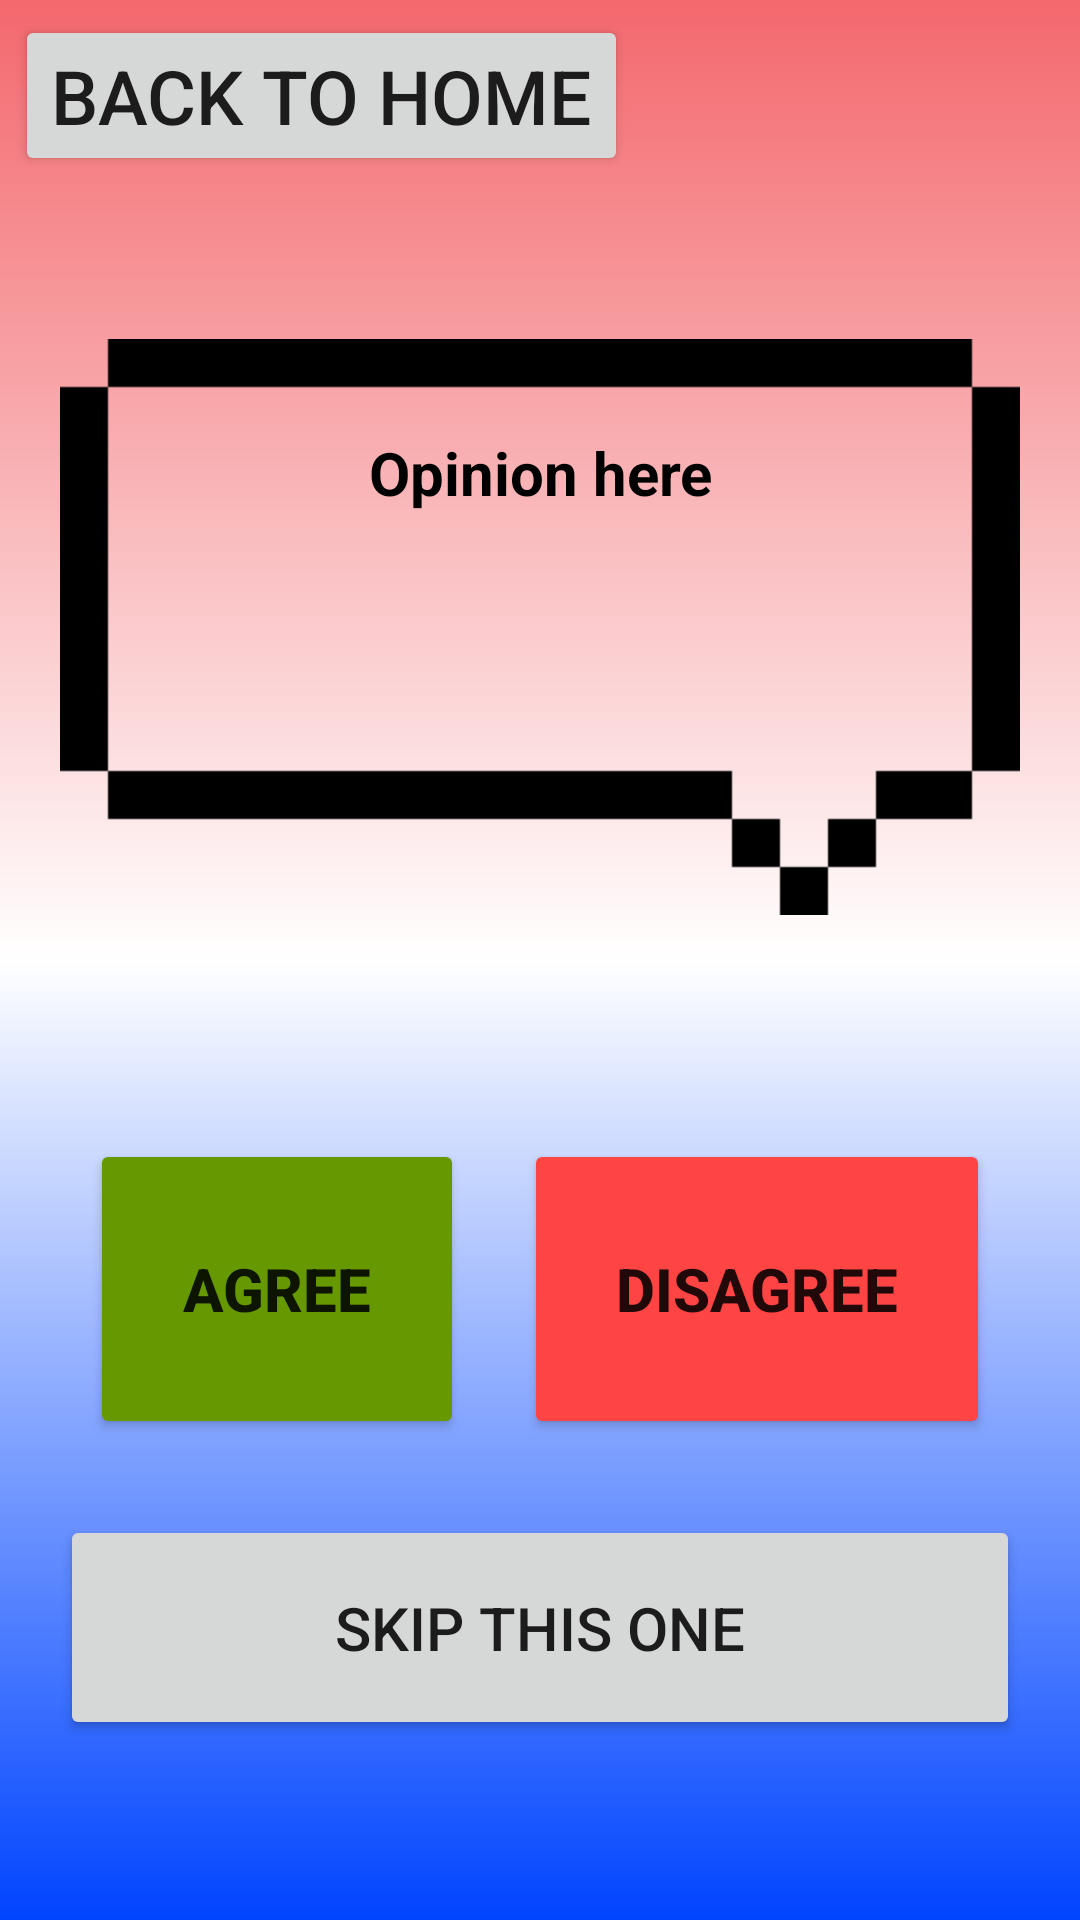

Android layout source for this screen:
<!-- AndroidManifest.xml: application theme NoActionBar -->
<!-- res/layout/activity_opinion_voter.xml -->
<?xml version="1.0" encoding="utf-8"?>
<LinearLayout
    xmlns:android="http://schemas.android.com/apk/res/android"
    xmlns:tools="http://schemas.android.com/tools"
    android:layout_width="match_parent"
    android:layout_height="match_parent"
    tools:context=".OpinionVoter"
    android:orientation="vertical"
    android:gravity="center"
    android:background="@drawable/background_vertical_gradient_three">

    <Button
        android:id="@+id/backButton"
        android:textSize="25sp"
        android:text="Back to home"
        android:layout_width="wrap_content"
        android:layout_height="wrap_content"
        android:layout_gravity="start"
        android:layout_margin="5dp"
        tools:ignore="HardcodedText" />

    <LinearLayout
        android:layout_height="wrap_content"
        android:layout_width="match_parent"
        android:layout_weight="1"
        android:orientation="vertical"
        android:gravity="center">

        <RelativeLayout
            android:layout_height="wrap_content"
            android:layout_width="match_parent"
            android:orientation="vertical"
            android:gravity="center"
            tools:ignore="UselessParent">

            <ImageView
                android:layout_margin="20dp"
                android:layout_width="match_parent"
                android:layout_height="200dp"
                android:src="@drawable/bubble"
                android:layout_centerVertical="true"
                android:layout_centerHorizontal="true"
                tools:ignore="ContentDescription" />

            <TextView
                android:id="@+id/opinion"
                android:layout_marginHorizontal="60dp"
                android:textAlignment="center"
                android:layout_width="match_parent"
                android:layout_height="wrap_content"
                android:textStyle="bold"
                android:textColor="@color/black"
                android:layout_centerHorizontal="true"
                android:layout_marginTop="55dp"
                android:text="Opinion here"
                android:textSize="20sp"
                tools:ignore="HardcodedText" />

        </RelativeLayout>

    </LinearLayout>

    <LinearLayout
        android:id="@+id/peopleVotesLayout"
        android:layout_width="match_parent"
        android:layout_height="100dp"
        android:gravity="center"
        android:padding="10dp"
        android:visibility="gone">

        <TextView
            android:textColor="@color/black"
            android:id="@+id/peopleAgree"
            android:textSize="20sp"
            android:layout_width="0dp"
            android:layout_height="match_parent"
            android:layout_weight="1"
            android:gravity="center"
            android:textAlignment="center"
            android:text="0 people agree"
            android:layout_marginRight="10dp"/>

        <TextView
            android:textColor="@color/black"
            android:textSize="20sp"
            android:id="@+id/peopleDisagree"
            android:layout_width="0dp"
            android:layout_height="match_parent"
            android:layout_weight="1"
            android:gravity="center"
            android:textAlignment="center"
            android:text="0 people disagree"
            android:layout_marginLeft="10dp"/>

    </LinearLayout>

    <LinearLayout
        android:layout_height="wrap_content"
        android:layout_width="match_parent"
        android:layout_weight="1"
        android:orientation="horizontal"
        android:gravity="center"
        android:paddingHorizontal="20dp">

        <Button
            android:id="@+id/agreeButton"
            android:backgroundTint="@android:color/holo_green_dark"
            android:text="Agree"
            android:textSize="20sp"
            android:textStyle="bold"
            android:layout_marginHorizontal="10dp"
            android:layout_width="wrap_content"
            android:layout_height="100dp"
            android:layout_weight="1"
            android:clickable="true"

            tools:ignore="ButtonStyle,HardcodedText,NestedWeights" />

        <Button
            android:id="@+id/disagreeButton"
            android:backgroundTint="@android:color/holo_red_light"
            android:text="Disagree"
            android:textSize="20sp"
            android:textStyle="bold"
            android:layout_marginHorizontal="10dp"
            android:layout_width="wrap_content"
            android:layout_height="100dp"
            android:layout_weight="1"
            android:clickable="true"
            android:visibility="visible"
            tools:ignore="ButtonStyle,HardcodedText" />

    </LinearLayout>

    <Button
        android:id="@+id/skipOpinionButton"
        android:layout_marginBottom="60dp"
        android:layout_marginHorizontal="20dp"
        android:layout_height="75dp"
        android:textSize="20sp"
        android:text="Skip this one"
        android:visibility="visible"
        android:layout_width="match_parent"/>

    <Button
        android:id="@+id/nextOpinionButton"
        android:layout_marginBottom="60dp"
        android:layout_marginHorizontal="20dp"
        android:layout_height="75dp"
        android:textSize="20sp"
        android:text="Next Opinion"
        android:visibility="gone"
        android:layout_width="match_parent"/>

</LinearLayout>
<!-- resources referenced by this layout -->
<resources>
  <color name="black">#FF000000</color>
  <!-- drawable background_vertical_gradient_three (drawable) -->
  <?xml version="1.0" encoding="utf-8"?>
  <shape xmlns:android="http://schemas.android.com/apk/res/android">
      <gradient
          android:angle="90"
          android:startColor="@color/blue2"
          android:centerColor="@android:color/transparent"
          android:endColor="@color/light_red1"/>
  </shape>
  <!-- drawable bubble: png bitmap (drawable-v24, 1758 bytes) -->
  <style name="NoActionBar" parent="Theme.MaterialComponents.Light.NoActionBar">
          <item name="colorPrimary">@color/medium_blue</item>
          <item name="colorPrimaryVariant">@color/darker_blue</item>
          <item name="colorOnPrimary">@color/white</item>
  
          <item name="colorSecondary">@color/medium_blue</item>
          <item name="colorSecondaryVariant">@color/darker_blue</item>
          <item name="colorOnSecondary">@color/black</item>
      </style>
  <color name="blue2">#0044FF</color>
  <color name="light_red1">#F3686D</color>
  <color name="medium_blue">#457B9D</color>
  <color name="darker_blue">#1D3557</color>
  <color name="white">#FFFFFFFF</color>
</resources>
